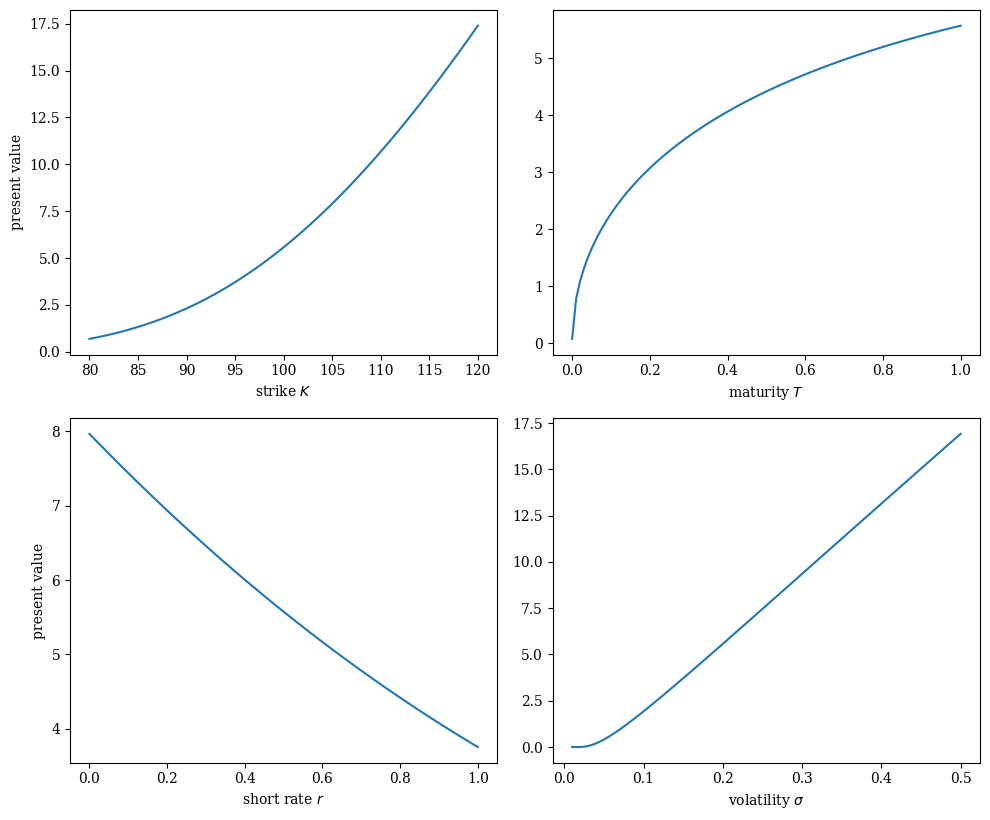

Source code (Python):
#
# Black-Scholes-Merton (1973) European Call & Put Valuation
# 05_com/BSM_option_valuation.py
#
# [redacted]
# Derivatives Analytics with Python
#
import math
import numpy as np
import matplotlib as mpl
import matplotlib.pyplot as plt
from scipy.integrate import quad

mpl.rcParams['font.family'] = 'serif'

#
# Helper Functions
#


def dN(x):
    ''' Probability density function of standard normal random variable x. '''
    return math.exp(-0.5 * x ** 2) / math.sqrt(2 * math.pi)


def N(d):
    ''' Cumulative density function of standard normal random variable x. '''
    return quad(lambda x: dN(x), -20, d, limit=50)[0]


def d1f(St, K, t, T, r, sigma):
    ''' Black-Scholes-Merton d1 function.
        Parameters see e.g. BSM_Call function. '''
    d1 = (math.log(St / K) + (r + (0.5 * sigma ** 2)) *
          (T - t)) / (sigma * math.sqrt(T - t))
    return d1

#
# Valuation Functions
#


def BSM_call_value(St, K, t, T, r, sigma):
    ''' Calculates Black-Scholes-Merton European call option value.

    Parameters
    ==========
    St : float
        stock/index level at time t
    K : float
        strike price
    t : float
        valuation date
    T : float
        date of maturity/time-to-maturity if t = 0; T > t
    r : float
        constant, risk-less short rate
    sigma : float
        volatility

    Returns
    =======
    call : float
        European call present value at t
    '''
    d1 = d1f(St, K, t, T, r, sigma)
    d2 = d1 - sigma * math.sqrt(T - t)
    call = St * N(d1) - math.exp(-r * (T - t)) * K * N(d2)
    return call


def BSM_put_value(St, K, t, T, r, sigma):
    ''' Calculates Black-Scholes-Merton European put option value.

    Parameters
    ==========
    St : float
        stock/index level at time t
    K : float
        strike price
    t : float
        valuation date
    T : float
        date of maturity/time-to-maturity if t = 0; T > t
    r : float
        constant, risk-less short rate
    sigma : float
        volatility

    Returns
    =======
    put : float
        European put present value at t
    '''
    put = (BSM_call_value(St, K, t, T, r, sigma) -
           St + math.exp(-r * (T - t)) * K)
    return put


#
# Plotting European Option Values
#


def plot_values(function):
    ''' Plots European option values for different parameters c.p. '''
    plt.figure(figsize=(10, 8.3))
    points = 100
    #
    # Model Parameters
    #
    St = 100.0  # index level
    K = 100.0  # option strike
    t = 0.0  # valuation date
    T = 1.0  # maturity date
    r = 0.05  # risk-less short rate
    sigma = 0.2  # volatility

    # C(K) plot
    plt.subplot(221)
    klist = np.linspace(80, 120, points)
    vlist = [function(St, K, t, T, r, sigma) for K in klist]
    plt.plot(klist, vlist)
    plt.xlabel('strike $K$')
    plt.ylabel('present value')

    # C(T) plot
    plt.subplot(222)
    tlist = np.linspace(0.0001, 1, points)
    vlist = [function(St, K, t, T, r, sigma) for T in tlist]
    plt.plot(tlist, vlist)
    plt.xlabel('maturity $T$')

    # C(r) plot
    plt.subplot(223)
    rlist = np.linspace(0, 0.1, points)
    vlist = [function(St, K, t, T, r, sigma) for r in rlist]
    plt.plot(tlist, vlist)
    plt.xlabel('short rate $r$')
    plt.ylabel('present value')
    plt.axis('tight')

    # C(sigma) plot
    plt.subplot(224)
    slist = np.linspace(0.01, 0.5, points)
    vlist = [function(St, K, t, T, r, sigma) for sigma in slist]
    plt.plot(slist, vlist)
    plt.xlabel('volatility $\sigma$')
    plt.tight_layout()


if __name__ == '__main__':
    plot_values(BSM_put_value)
    
    